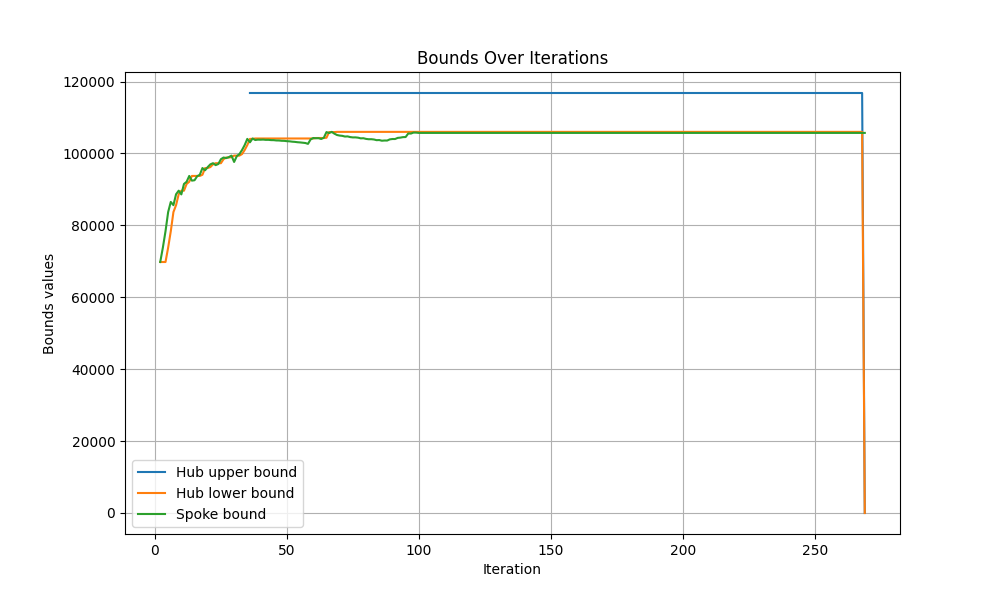

The table this chart was drawn from, first rows:
iteration, hub upper bound, hub lower bound, spoke bound
1, , , 
2, inf, 69814, 69814
3, inf, 69814, 73816
4, inf, 69814, 78367
5, inf, 73816, 83704
6, inf, 78367, 86526
7, inf, 83704, 85625
8, inf, 85625, 88661
9, inf, 88661, 89652
10, inf, 89652, 88619
11, inf, 89652, 91524
12, inf, 91524, 92133
13, inf, 92133, 93753
14, inf, 93753, 92450
15, inf, 93753, 92557
16, inf, 93753, 93668
17, inf, 93753, 94083
18, inf, 94083, 95949
19, inf, 95949, 95330
20, inf, 95949, 96222
21, inf, 96222, 96977
22, inf, 96977, 97298
23, inf, 97298, 96767
24, inf, 97298, 97063
25, inf, 97298, 98411
26, inf, 98411, 98879
27, inf, 98879, 98714
28, inf, 98879, 98989
29, inf, 98989, 99403
30, inf, 99403, 97643
31, inf, 99403, 99228
32, inf, 99403, 99828
33, inf, 99828, 100965
34, inf, 100965, 102333
35, inf, 102333, 104057
36, 116824, 104057, 103115
37, 116824, 104057, 104172
38, 116824, 104172, 103744
39, 116824, 104172, 103852
40, 116824, 104172, 103827
41, 116824, 104172, 103867
42, 116824, 104172, 103789
43, 116824, 104172, 103797
44, 116824, 104172, 103719
45, 116824, 104172, 103710
46, 116824, 104172, 103626
47, 116824, 104172, 103612
48, 116824, 104172, 103532
49, 116824, 104172, 103514
50, 116824, 104172, 103425
51, 116824, 104172, 103382
52, 116824, 104172, 103284
53, 116824, 104172, 103230
54, 116824, 104172, 103134
55, 116824, 104172, 103076
56, 116824, 104172, 102984
57, 116824, 104172, 102914
58, 116824, 104172, 102679
59, 116824, 104172, 103917
60, 116824, 104172, 104304
... 209 more rows
